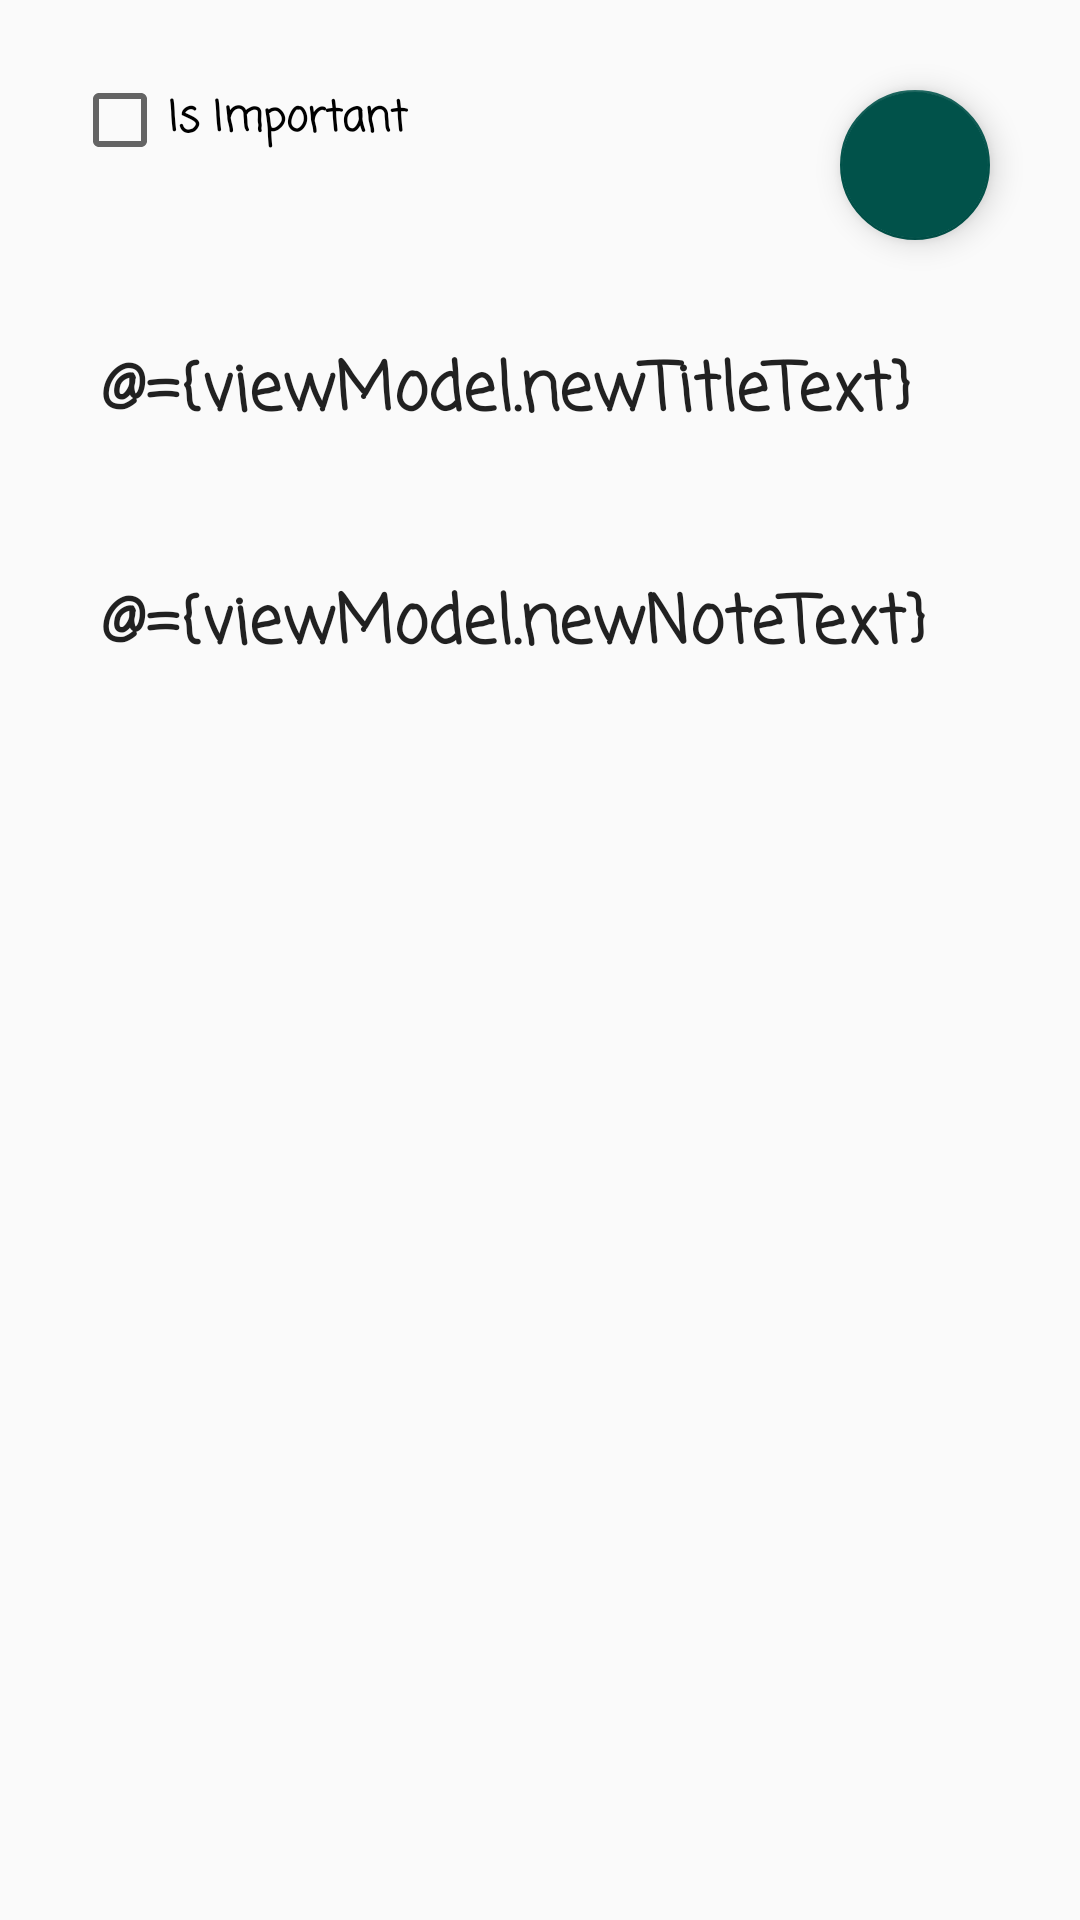

Layout XML and referenced resources for this Android screen:
<!-- AndroidManifest.xml: application theme Theme.NoteApp -->
<!-- res/layout/fragment_add_note.xml -->
<?xml version="1.0" encoding="utf-8"?>
<layout xmlns:android="http://schemas.android.com/apk/res/android"
    xmlns:app="http://schemas.android.com/apk/res-auto"
    xmlns:tools="http://schemas.android.com/tools">

    <data>

        <variable
            name="viewModel"
            type="com.example.noteapp.ui.addNote.AddNoteViewModel" />
    </data>

    <androidx.constraintlayout.widget.ConstraintLayout
        android:layout_width="match_parent"
        android:layout_height="match_parent"
        tools:context=".NoteFragment">

        <EditText
            android:id="@+id/note"
            android:layout_width="match_parent"
            android:layout_height="wrap_content"
            android:layout_margin="24dp"
            android:background="@null"
            android:focusable="true"
            android:fontFamily="casual"
            android:hint="Add your Note ..."
            android:maxEms="100"
            android:maxLines="4"
            android:padding="10dp"
            android:text="@={viewModel.newNoteText}"
            android:textAppearance="@style/TextAppearance.AppCompat.Large"
            android:textStyle="bold"
            app:layout_constraintEnd_toEndOf="parent"
            app:layout_constraintStart_toStartOf="parent"
            app:layout_constraintTop_toBottomOf="@+id/title" />


        <com.google.android.material.floatingactionbutton.FloatingActionButton
            android:id="@+id/check"
            android:layout_width="wrap_content"
            android:layout_height="wrap_content"
            android:layout_margin="30dp"
            android:contextClickable="true"
            android:src="@drawable/ic_baseline_check_24"
            app:backgroundTint="@color/app_color"
            app:fabCustomSize="50dp"
            app:layout_constraintEnd_toEndOf="parent"
            app:layout_constraintTop_toTopOf="parent" />

        <EditText
            android:id="@+id/title"
            android:layout_width="match_parent"
            android:layout_height="wrap_content"
            android:layout_margin="24dp"
            android:background="@null"
            android:focusable="true"
            android:fontFamily="casual"
            android:hint="Title ..."
            android:maxEms="50"
            android:maxLines="2"
            android:padding="10dp"
            android:text="@={viewModel.newTitleText}"
            android:textAppearance="@style/TextAppearance.AppCompat.Large"
            android:textStyle="bold"
            app:layout_constraintEnd_toEndOf="parent"
            app:layout_constraintStart_toStartOf="parent"
            app:layout_constraintTop_toBottomOf="@+id/check" />

        <androidx.appcompat.widget.AppCompatCheckBox
            android:id="@+id/is_important"
            android:layout_width="wrap_content"
            android:layout_height="wrap_content"
            android:layout_margin="24dp"
            android:checked="@={viewModel.isImportantNote}"
            android:fontFamily="casual"
            android:text="Is Important "
            android:textStyle="bold"
            app:layout_constraintStart_toStartOf="parent"
            app:layout_constraintTop_toTopOf="parent" />

    </androidx.constraintlayout.widget.ConstraintLayout>
</layout>
<!-- resources referenced by this layout -->
<resources>
  <color name="app_color">#01524A</color>
  <style name="Theme.NoteApp" parent="Theme.MaterialComponents.DayNight.NoActionBar.Bridge">
          
          <item name="colorPrimary">@color/app_color</item>
          <item name="colorPrimaryVariant">@color/app_color</item>
          <item name="colorOnPrimary">@color/black</item>
  
          
          <item name="android:statusBarColor" tools:targetApi="l">#34C5C2C2</item>
          
      </style>
  <color name="black">#FF000000</color>
</resources>
